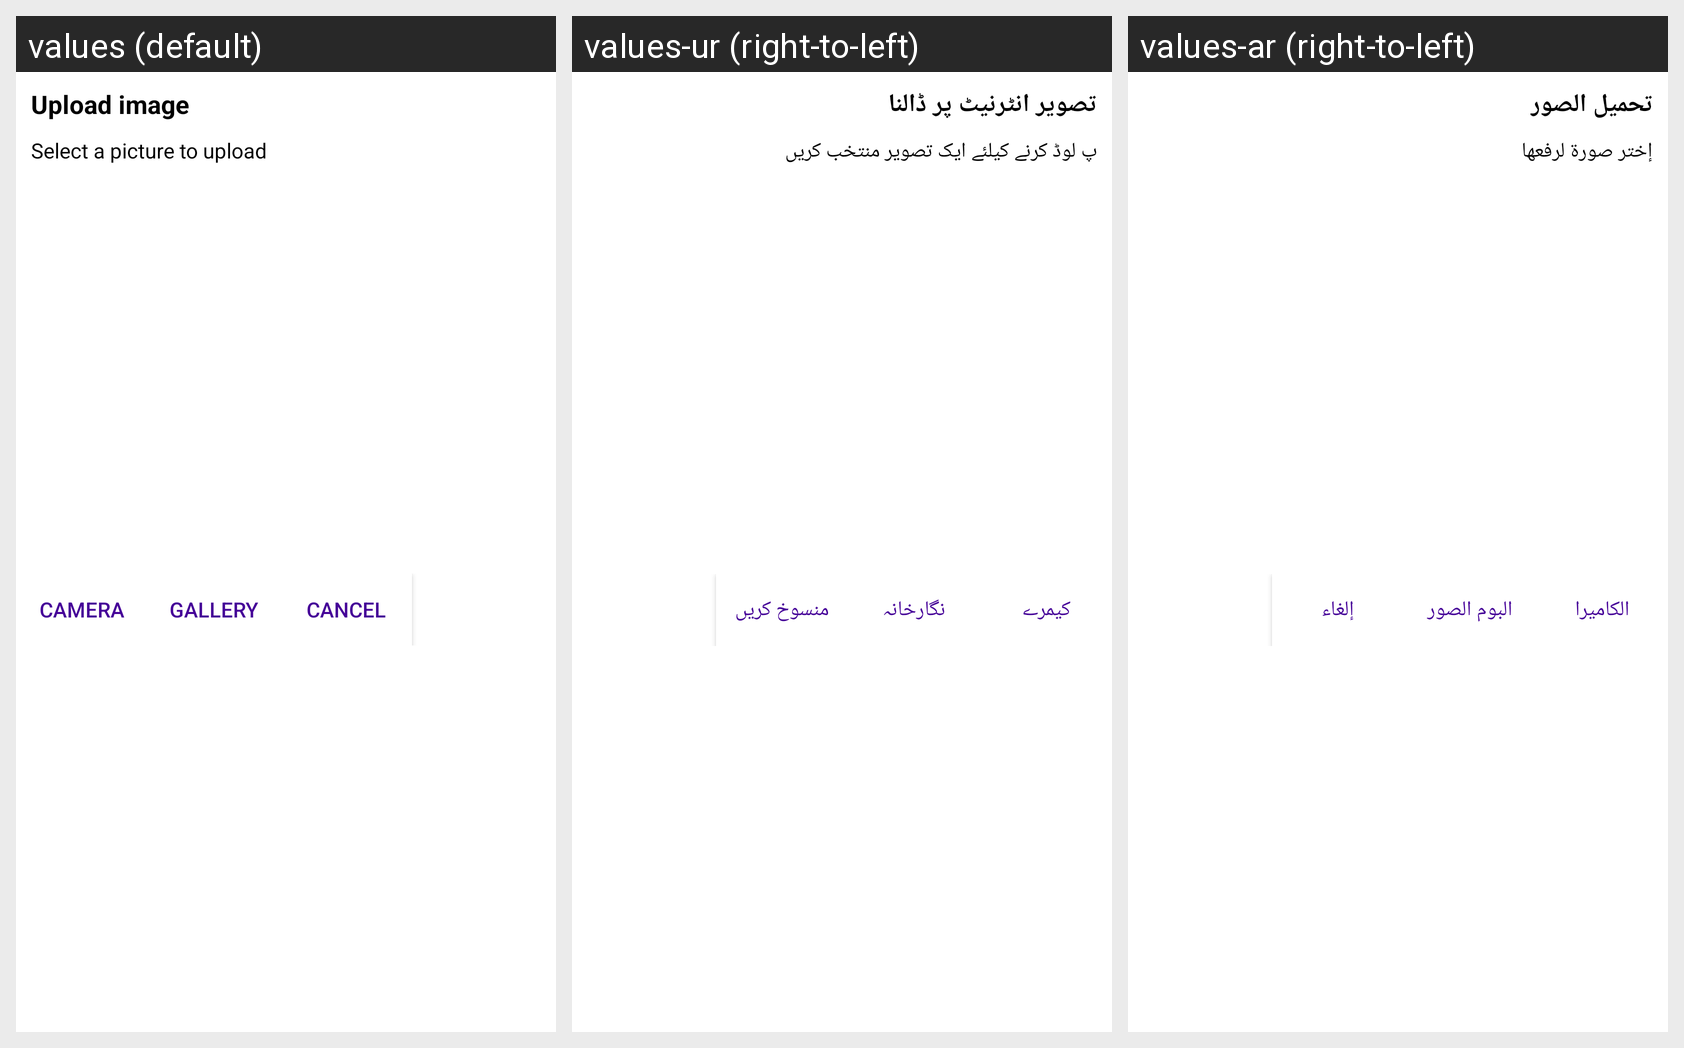

For this localized Android screen grid, give each drawn string resource with its value in every locale shown.
Android screen res/layout/dialog_select_image.xml rendered under 3 locales, left to right: values (default), values-ur (right-to-left), values-ar (right-to-left). Device: Nexus 5 (rendered at 1080×1920; each locale shown at half size, 540×960, under a caption strip naming it); theme AppTheme.
Strings drawn on this screen, with the default value and each locale's value (text and hints the layout hard-codes, and strings that could not be matched under every locale, appear in the picture but are not listed):

upload_image
  values: Upload image
  values-ur: تصویر انٹرنیٹ پر ڈالنا
  values-ar: تحميل الصور

select_a_picture_to_upload
  values: Select a picture to upload
  values-ur: پ لوڈ کرنے کیلئے ایک تصویر منتخب کریں
  values-ar: إختر صورة لرفعها

camera
  values: Camera
  values-ur: کیمرے
  values-ar: الكاميرا

gallery
  values: Gallery
  values-ur: نگارخانہ
  values-ar: البوم الصور

cancel
  values: Cancel
  values-ur: منسوخ کریں
  values-ar: إلغاء
